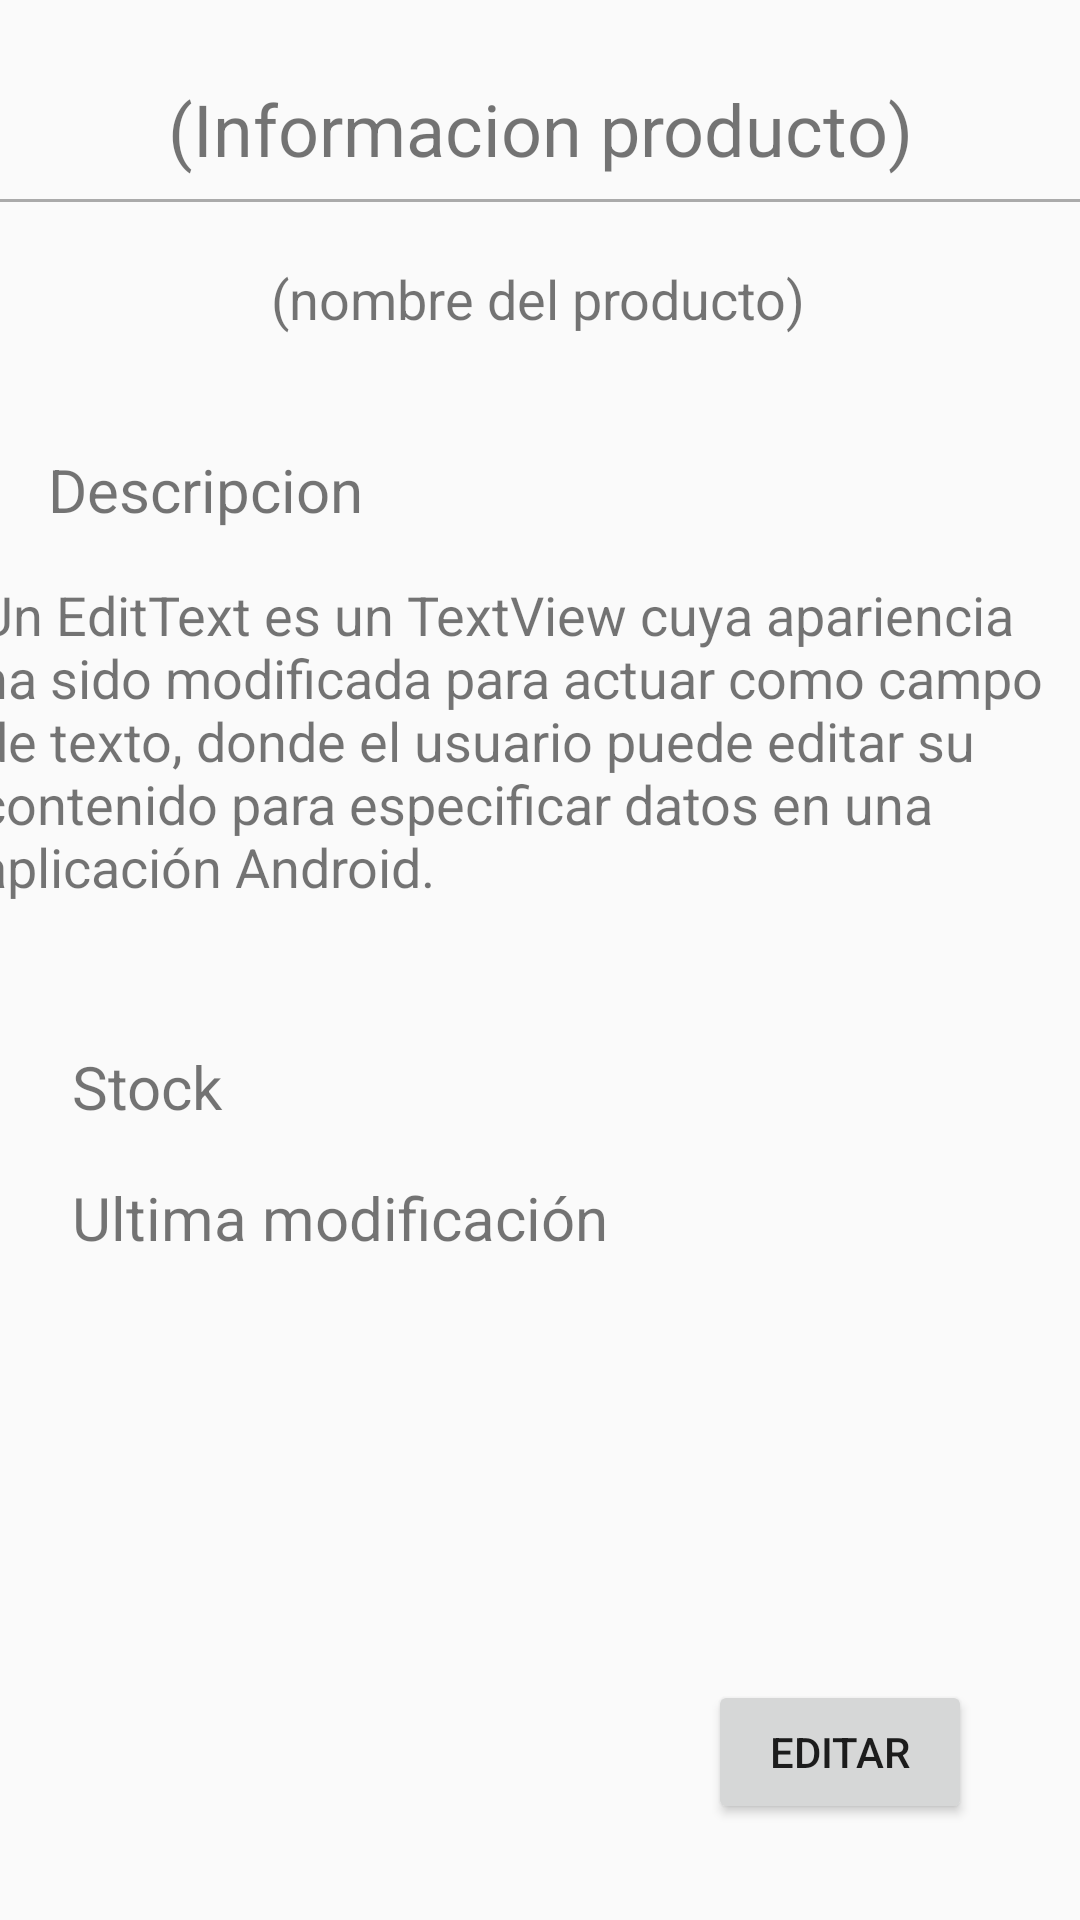

This screen was rendered from an Android layout file. Write that file and the resources it references.
<!-- AndroidManifest.xml: application theme Theme.AppCompat.Light.NoActionBar -->
<!-- res/layout/activity_informacion_producto.xml -->
<?xml version="1.0" encoding="utf-8"?>
<androidx.constraintlayout.widget.ConstraintLayout xmlns:android="http://schemas.android.com/apk/res/android"
    xmlns:app="http://schemas.android.com/apk/res-auto"
    xmlns:tools="http://schemas.android.com/tools"
    android:layout_width="match_parent"
    android:layout_height="match_parent"
    tools:context=".ActivityInformacionProducto">

    <View
        android:id="@+id/view2"
        android:layout_width="match_parent"
        android:layout_height="1dp"
        android:background="@android:color/darker_gray"
        app:layout_constraintBottom_toBottomOf="parent"
        app:layout_constraintEnd_toEndOf="parent"
        app:layout_constraintHorizontal_bias="0.0"
        app:layout_constraintStart_toStartOf="parent"
        app:layout_constraintTop_toTopOf="parent"
        app:layout_constraintVertical_bias="0.104" />

    <TextView
        android:id="@+id/textView6"
        android:layout_width="wrap_content"
        android:layout_height="wrap_content"
        android:text="(Informacion producto)"
        android:textSize="24sp"
        app:layout_constraintBottom_toBottomOf="parent"
        app:layout_constraintEnd_toEndOf="parent"
        app:layout_constraintStart_toStartOf="parent"
        app:layout_constraintTop_toTopOf="parent"
        app:layout_constraintVertical_bias="0.044" />

    <TextView
        android:id="@+id/textView12"
        android:layout_width="wrap_content"
        android:layout_height="wrap_content"
        android:text="(nombre del producto)"
        android:textSize="18sp"
        app:layout_constraintBottom_toBottomOf="parent"
        app:layout_constraintEnd_toEndOf="parent"
        app:layout_constraintHorizontal_bias="0.497"
        app:layout_constraintStart_toStartOf="parent"
        app:layout_constraintTop_toTopOf="parent"
        app:layout_constraintVertical_bias="0.142" />

    <TextView
        android:id="@+id/textView16"
        android:layout_width="wrap_content"
        android:layout_height="wrap_content"
        android:layout_marginStart="16dp"
        android:text="Descripcion"
        android:textSize="20sp"
        app:layout_constraintBottom_toBottomOf="parent"
        app:layout_constraintStart_toStartOf="parent"
        app:layout_constraintTop_toTopOf="parent"
        app:layout_constraintVertical_bias="0.244" />

    <TextView
        android:id="@+id/textView17"
        android:layout_width="376dp"
        android:layout_height="155dp"
        android:layout_marginTop="16dp"
        android:text="Un EditText es un TextView cuya apariencia ha sido modificada para actuar como campo de texto, donde el usuario puede editar su contenido para especificar datos en una aplicación Android."
        android:textSize="18sp"
        app:layout_constraintEnd_toEndOf="parent"
        app:layout_constraintHorizontal_bias="0.485"
        app:layout_constraintStart_toStartOf="parent"
        app:layout_constraintTop_toBottomOf="@+id/textView16" />

    <TextView
        android:id="@+id/textView20"
        android:layout_width="wrap_content"
        android:layout_height="wrap_content"
        android:layout_marginStart="24dp"
        android:layout_marginTop="24dp"
        android:text="Stock"
        android:textSize="20sp"
        app:layout_constraintBottom_toBottomOf="parent"
        app:layout_constraintStart_toStartOf="parent"
        app:layout_constraintTop_toTopOf="parent"
        app:layout_constraintVertical_bias="0.551" />

    <TextView
        android:id="@+id/textView21"
        android:layout_width="wrap_content"
        android:layout_height="wrap_content"
        android:layout_marginStart="24dp"
        android:text="Ultima modificación"
        android:textSize="20sp"
        app:layout_constraintBottom_toBottomOf="parent"
        app:layout_constraintStart_toStartOf="parent"
        app:layout_constraintTop_toTopOf="parent"
        app:layout_constraintVertical_bias="0.64" />

    <Button
        android:id="@+id/btEditar"
        android:layout_width="wrap_content"
        android:layout_height="wrap_content"
        android:layout_marginEnd="36dp"
        android:layout_marginBottom="32dp"
        android:text="Editar"
        app:layout_constraintBottom_toBottomOf="parent"
        app:layout_constraintEnd_toEndOf="parent" />

</androidx.constraintlayout.widget.ConstraintLayout>
<!-- resources referenced by this layout -->
<resources>

</resources>
